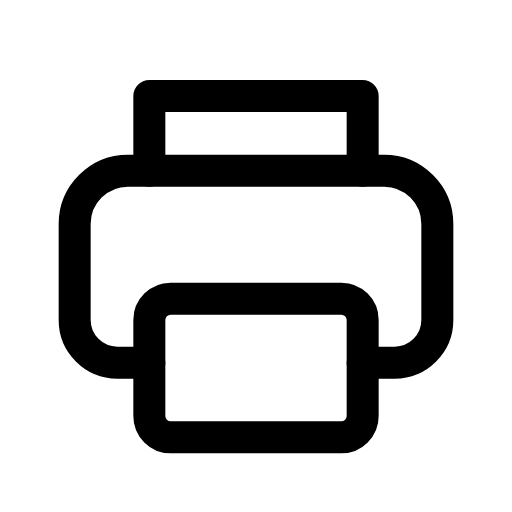
t = 0.00 s
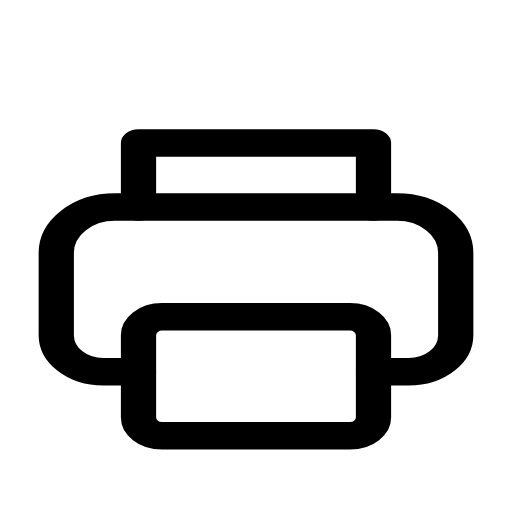
t = 0.14 s
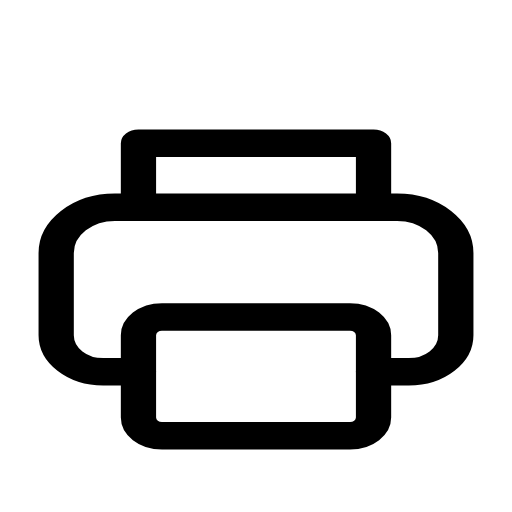
t = 0.21 s
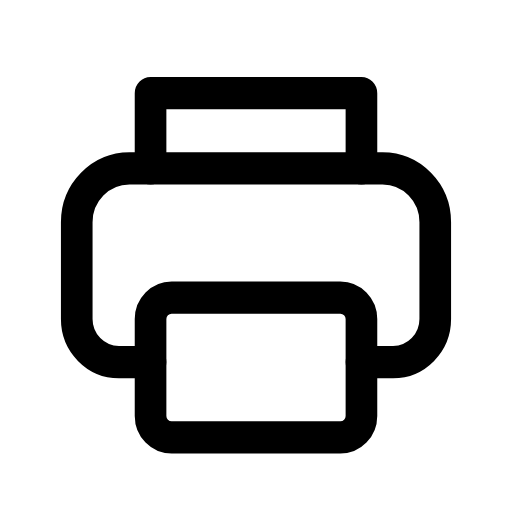
t = 0.33 s
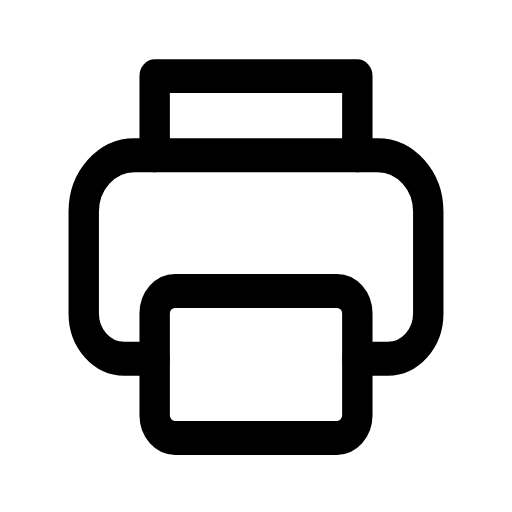
t = 0.49 s
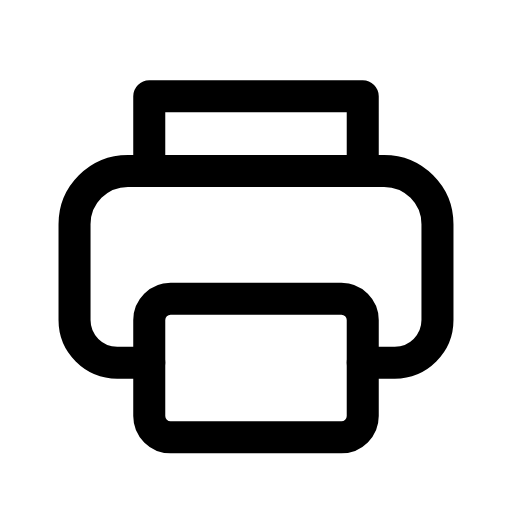
t = 0.60 s

The animated SVG that drew these frames (rendered in a browser with its animation timeline set to each time). Animation: 1 CSS @keyframes rule; one cycle of 0.70 s, repeats indefinitely.

<svg xmlns="http://www.w3.org/2000/svg" viewBox="0 0 24 24" width="24" height="24" class="rd-a-printer" data-rd-animate="hover"><style>.rd-a-printer{overflow:visible}.rd-a-printer *{transform-box:view-box}.rd-a-printer .a{transform-origin:12px 20px}@media (prefers-reduced-motion:no-preference){.rd-a-printer[data-rd-animate="hover"]:hover .a,:hover>.rd-a-printer[data-rd-animate="parent"] .a,.rd-a-printer[data-rd-animate="play"] .a,.rd-a-printer[data-rd-animate="loop"] .a{animation:rd-printer-m calc(0.7s*var(--rd-speed,1)) cubic-bezier(.34,1.3,.5,1)}.rd-a-printer[data-rd-animate="loop"] *{animation-iteration-count:infinite!important}@keyframes rd-printer-m{0%,100%{scale:1 1}40%{scale:1.1 .86}70%{scale:.95 1.06}}}</style><g fill="none" stroke="currentColor" stroke-linecap="round" stroke-linejoin="round" stroke-width="1.5"><g class="a"><path d="M7 8V4.5h10V8"/><path d="M7 17H5.5A2 2 0 0 1 3.5 15v-4.5A2.5 2.5 0 0 1 6 8h12a2.5 2.5 0 0 1 2.5 2.5V15a2 2 0 0 1-2 2H17"/><rect x="7" y="14" width="10" height="6.5" rx="1"/></g></g></svg>
